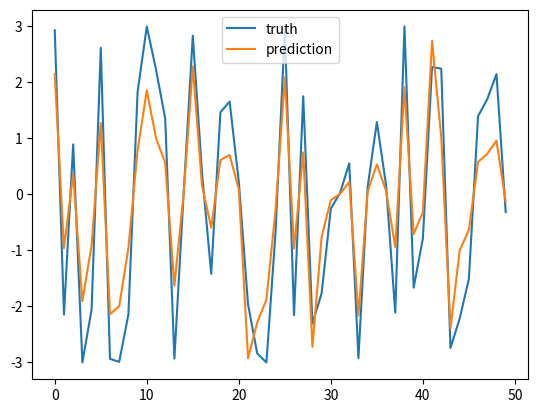

Generate this figure with matplotlib:
import numpy as np
import matplotlib.pylab as plt

N = 50

x = np.random.randn(N)

y = 3*np.sin(x)

w = np.sum(y)/np.sum(x)

print("solution:", w)

pred = w * x

plt.plot(y)
plt.plot(pred)
plt.legend(["truth", "prediction"])

plt.show()